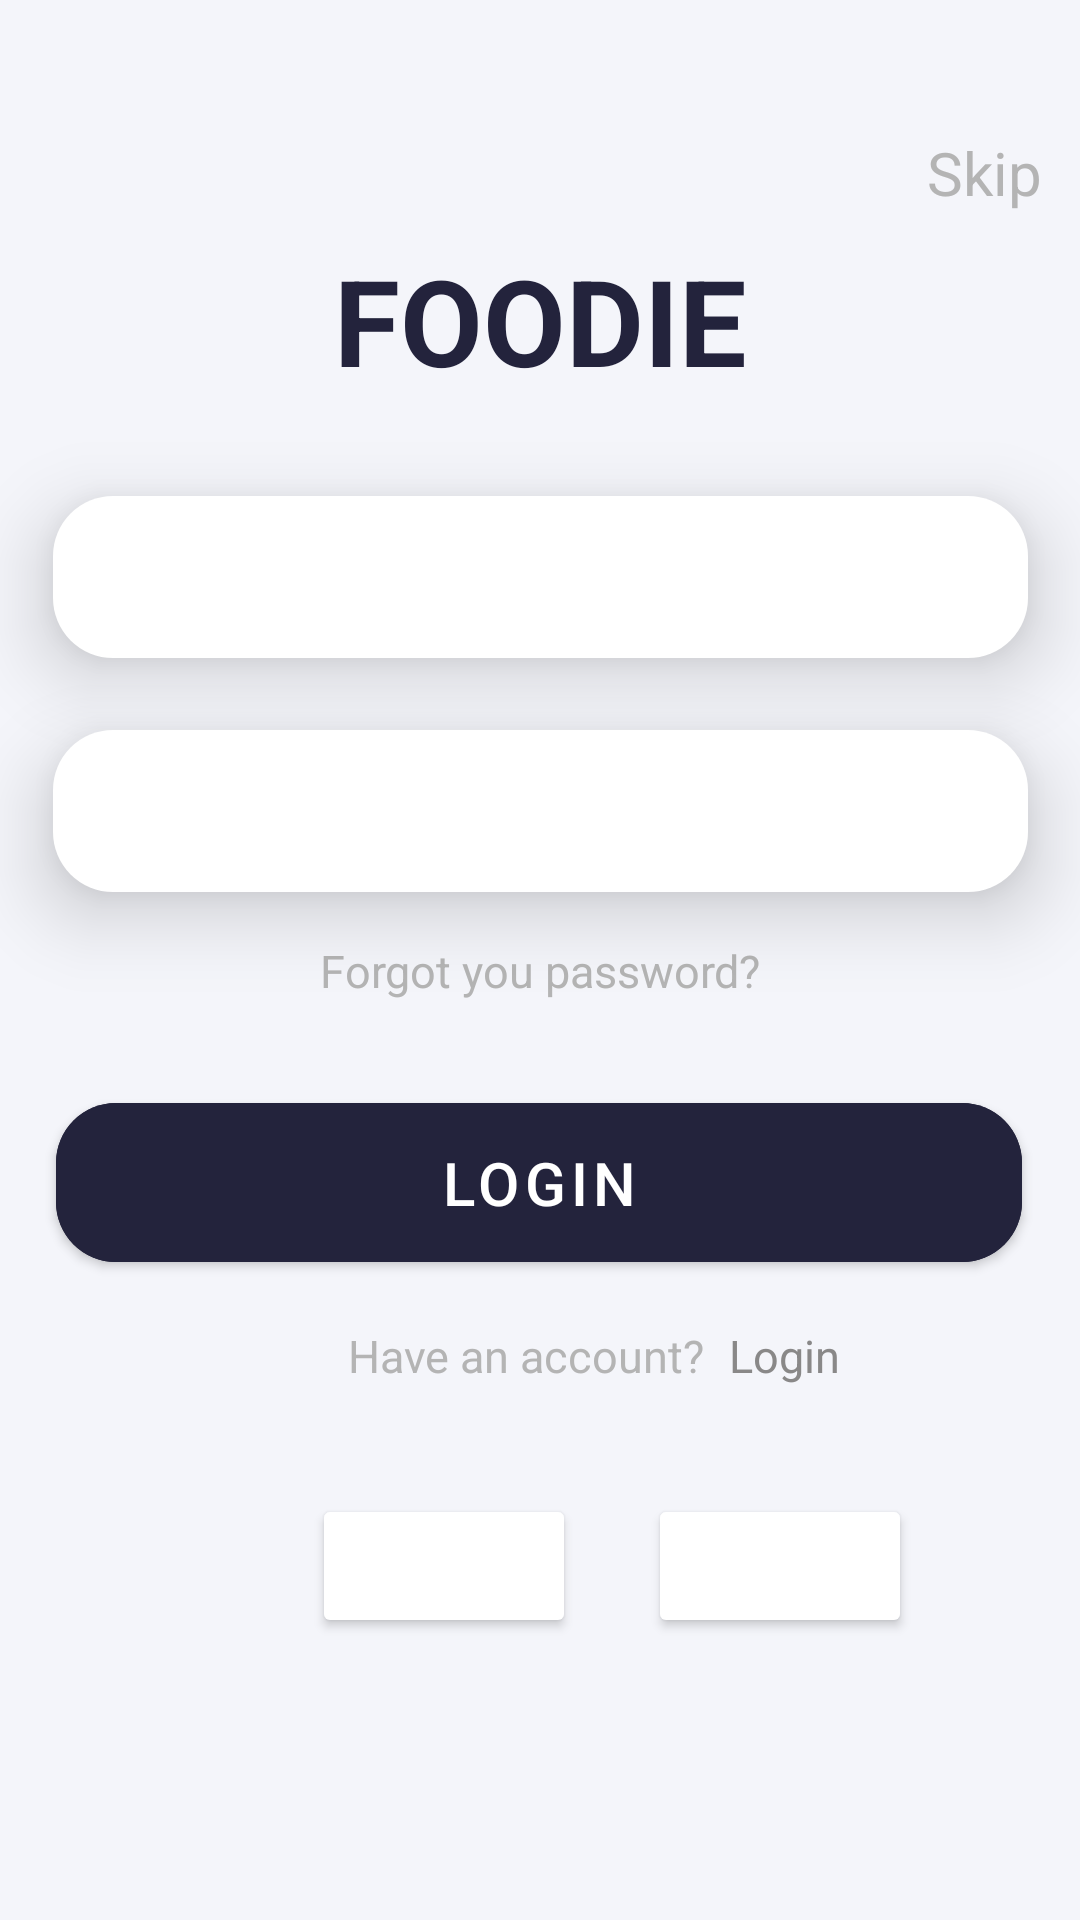

Android layout source for this screen:
<!-- AndroidManifest.xml: application theme Theme.Foodie -->
<!-- res/layout/activity_login.xml -->
<?xml version="1.0" encoding="utf-8"?>
<androidx.constraintlayout.widget.ConstraintLayout xmlns:android="http://schemas.android.com/apk/res/android"
    xmlns:app="http://schemas.android.com/apk/res-auto"
    xmlns:tools="http://schemas.android.com/tools"
    android:layout_width="match_parent"
    android:layout_height="match_parent"
    tools:context=".login.view.LoginActivity"
    android:background="@color/background">

    <TextView
        android:id="@+id/textView2"
        android:layout_width="wrap_content"
        android:layout_height="wrap_content"
        android:layout_marginStart="60dp"
        android:layout_marginTop="44dp"
        android:text="@string/skip"
        android:textColor="@color/dark_gray"
        android:textSize="20sp"
        app:layout_constraintEnd_toEndOf="parent"
        app:layout_constraintHorizontal_bias="0.0"
        app:layout_constraintStart_toEndOf="@+id/foodieTextView"
        app:layout_constraintTop_toTopOf="parent" />

    <TextView
        android:id="@+id/foodieTextView"
        android:layout_width="wrap_content"
        android:layout_height="wrap_content"
        android:layout_marginTop="80dp"
        android:text="@string/foodieTxt"
        android:textColor="@color/dark_blue"
        android:textSize="40sp"
        android:textStyle="bold"
        app:layout_constraintEnd_toEndOf="parent"
        app:layout_constraintStart_toStartOf="parent"
        app:layout_constraintTop_toTopOf="parent" />

    <EditText
        android:id="@+id/emailEditTextLogin"
        android:layout_width="325dp"
        android:layout_height="54dp"
        android:layout_marginTop="32dp"
        android:ems="10"
        android:inputType="textEmailAddress"
        android:background="@drawable/rounded_edit_text"
        android:elevation="15dp"
        android:paddingHorizontal="20dp"
        app:layout_constraintEnd_toEndOf="parent"
        app:layout_constraintStart_toStartOf="parent"
        app:layout_constraintTop_toBottomOf="@+id/foodieTextView" />

    <EditText
        android:id="@+id/passwordEditTextLogin"
        android:layout_width="325dp"
        android:layout_height="54dp"
        android:layout_marginTop="24dp"
        android:ems="10"
        android:inputType="textPassword"
        android:background="@drawable/rounded_edit_text"
        android:elevation="15dp"
        android:paddingHorizontal="20dp"
        app:layout_constraintEnd_toEndOf="parent"
        app:layout_constraintStart_toStartOf="parent"
        app:layout_constraintTop_toBottomOf="@+id/emailEditTextLogin" />

    <TextView
        android:id="@+id/textView3"
        android:layout_width="wrap_content"
        android:layout_height="wrap_content"
        android:layout_marginTop="16dp"
        android:text="@string/forgotPassword"
        android:textColor="@color/dark_gray"
        android:textSize="15dp"
        app:layout_constraintEnd_toEndOf="parent"
        app:layout_constraintHorizontal_bias="0.501"
        app:layout_constraintStart_toStartOf="parent"
        app:layout_constraintTop_toBottomOf="@+id/passwordEditTextLogin" />

    <com.google.android.material.button.MaterialButton
        android:id="@+id/button"
        android:layout_width="322dp"
        android:layout_height="65dp"
        android:layout_marginTop="28dp"
        android:backgroundTint="@color/dark_blue"
        android:text="@string/login"
        android:textSize="20sp"
        app:cornerRadius="20dp"
        app:layout_constraintEnd_toEndOf="parent"
        app:layout_constraintHorizontal_bias="0.494"
        app:layout_constraintStart_toStartOf="parent"
        app:layout_constraintTop_toBottomOf="@+id/textView3" />

    <TextView
        android:id="@+id/textView4"
        android:layout_width="wrap_content"
        android:layout_height="wrap_content"
        android:layout_marginStart="116dp"
        android:layout_marginTop="15dp"
        android:text="@string/haveAccount"
        android:textColor="@color/dark_gray"
        android:textSize="15dp"
        app:layout_constraintStart_toStartOf="parent"
        app:layout_constraintTop_toBottomOf="@+id/button" />

    <TextView
        android:id="@+id/textView5"
        android:layout_width="wrap_content"
        android:layout_height="wrap_content"
        android:layout_marginStart="8dp"
        android:layout_marginTop="15dp"
        android:text="@string/login"
        android:textColor="@color/gray"
        android:textSize="15dp"
        app:layout_constraintStart_toEndOf="@+id/textView4"
        app:layout_constraintTop_toBottomOf="@+id/button" />

    <Button
        android:id="@+id/button5"
        android:layout_width="wrap_content"
        android:layout_height="wrap_content"
        android:layout_marginStart="104dp"
        android:layout_marginTop="36dp"
        android:backgroundTint="@color/white"
        app:cornerRadius="20dp"
        app:layout_constraintStart_toStartOf="parent"
        app:layout_constraintTop_toBottomOf="@+id/textView4" />

    <Button
        android:id="@+id/button6"
        android:layout_width="wrap_content"
        android:layout_height="wrap_content"
        android:layout_marginStart="24dp"
        android:backgroundTint="@color/white"
        app:cornerRadius="20dp"
        app:layout_constraintStart_toEndOf="@+id/button5"
        app:layout_constraintTop_toTopOf="@+id/button5" />

</androidx.constraintlayout.widget.ConstraintLayout>
<!-- resources referenced by this layout -->
<resources>
  <color name="background">#F4F5FA</color>
  <color name="dark_blue">#23233C</color>
  <color name="dark_gray">#B4B4B4</color>
  <color name="gray">#898888</color>
  <color name="white">#FFFFFFFF</color>
  <!-- drawable rounded_edit_text (drawable) -->
  <?xml version="1.0" encoding="utf-8"?>
  <shape xmlns:android="http://schemas.android.com/apk/res/android"
      android:shape="rectangle">
      <solid android:color="@color/white"/>
      <corners android:radius="20dp"/>
      <padding android:top="10dp" android:bottom="10dp" android:left="10dp" android:right="10dp"/>
  
  </shape>
  <string name="foodieTxt">FOODIE</string>
  <string name="forgotPassword">Forgot you password?</string>
  <string name="haveAccount">Have an account?</string>
  <string name="login">Login</string>
  <string name="skip">Skip</string>
  <style name="Theme.Foodie" parent="Theme.MaterialComponents.DayNight.NoActionBar">
          
          <item name="colorPrimary">@color/green</item>
          <item name="colorPrimaryVariant">@color/dark_green</item>
          <item name="colorOnPrimary">@color/white</item>
          
          <item name="colorSecondary">@color/teal_200</item>
          <item name="colorSecondaryVariant">@color/teal_700</item>
          <item name="colorOnSecondary">@color/black</item>
          
          <item name="android:statusBarColor">?attr/colorPrimaryVariant</item>
          
      </style>
  <color name="green">#6CC57C</color>
  <color name="dark_green">#146522</color>
  <color name="teal_200">#FF03DAC5</color>
  <color name="teal_700">#FF018786</color>
  <color name="black">#FF000000</color>
</resources>
